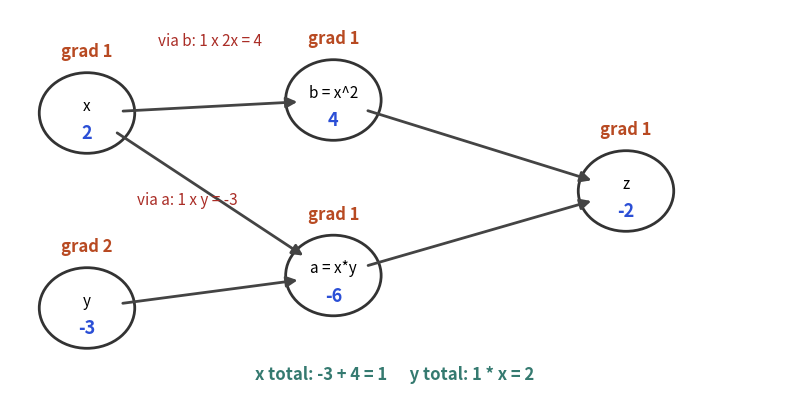

Generate this figure with matplotlib:
import matplotlib
matplotlib.use("Agg")
import matplotlib.pyplot as plt
from matplotlib.patches import Circle, FancyArrowPatch

B, O, T, R = "#2b4fd6", "#b84a22", "#357a70", "#aa2d26"
fig, ax = plt.subplots(figsize=(8, 4.2))
ax.set_xlim(0, 10); ax.set_ylim(0, 6); ax.axis("off")
nodes = {"x": (1, 4.4), "y": (1, 1.4), "a = x*y": (4.2, 1.9), "b = x^2": (4.2, 4.6), "z": (8, 3.2)}
fwd = {"x": "2", "y": "-3", "a = x*y": "-6", "b = x^2": "4", "z": "-2"}
bwd = {"x": "1", "y": "2", "a = x*y": "1", "b = x^2": "1", "z": "1"}
for k, (x, y) in nodes.items():
    ax.add_patch(Circle((x, y), 0.62, fc="white", ec="#333333", lw=2))
    ax.text(x, y + 0.12, k, ha="center", va="center", fontsize=11)
    ax.text(x, y - 0.3, fwd[k], ha="center", va="center", fontsize=13, color=B, fontweight="bold")
    ax.text(x, y + 0.95, "grad " + bwd[k], ha="center", va="center", fontsize=12, color=O, fontweight="bold")
def arr(a, b, col="#444444", rad=0.0):
    (x1, y1), (x2, y2) = nodes[a], nodes[b]
    ax.add_patch(FancyArrowPatch((x1, y1), (x2, y2), arrowstyle="-|>", mutation_scale=16, color=col, lw=2,
                                 shrinkA=26, shrinkB=26, connectionstyle=f"arc3,rad={rad}"))
arr("x", "a = x*y"); arr("y", "a = x*y"); arr("x", "b = x^2", rad=-0.0)
arr("a = x*y", "z"); arr("b = x^2", "z")
ax.text(2.3, 3.0, "via a: 1 x y = -3", color=R, fontsize=11, ha="center")
ax.text(2.6, 5.45, "via b: 1 x 2x = 4", color=R, fontsize=11, ha="center")
ax.text(5, 0.3, "x total: -3 + 4 = 1      y total: 1 * x = 2", ha="center", fontsize=12, color=T, fontweight="bold")
fig.tight_layout()
fig.savefig("lib21_autograd_graph.png", dpi=110)
